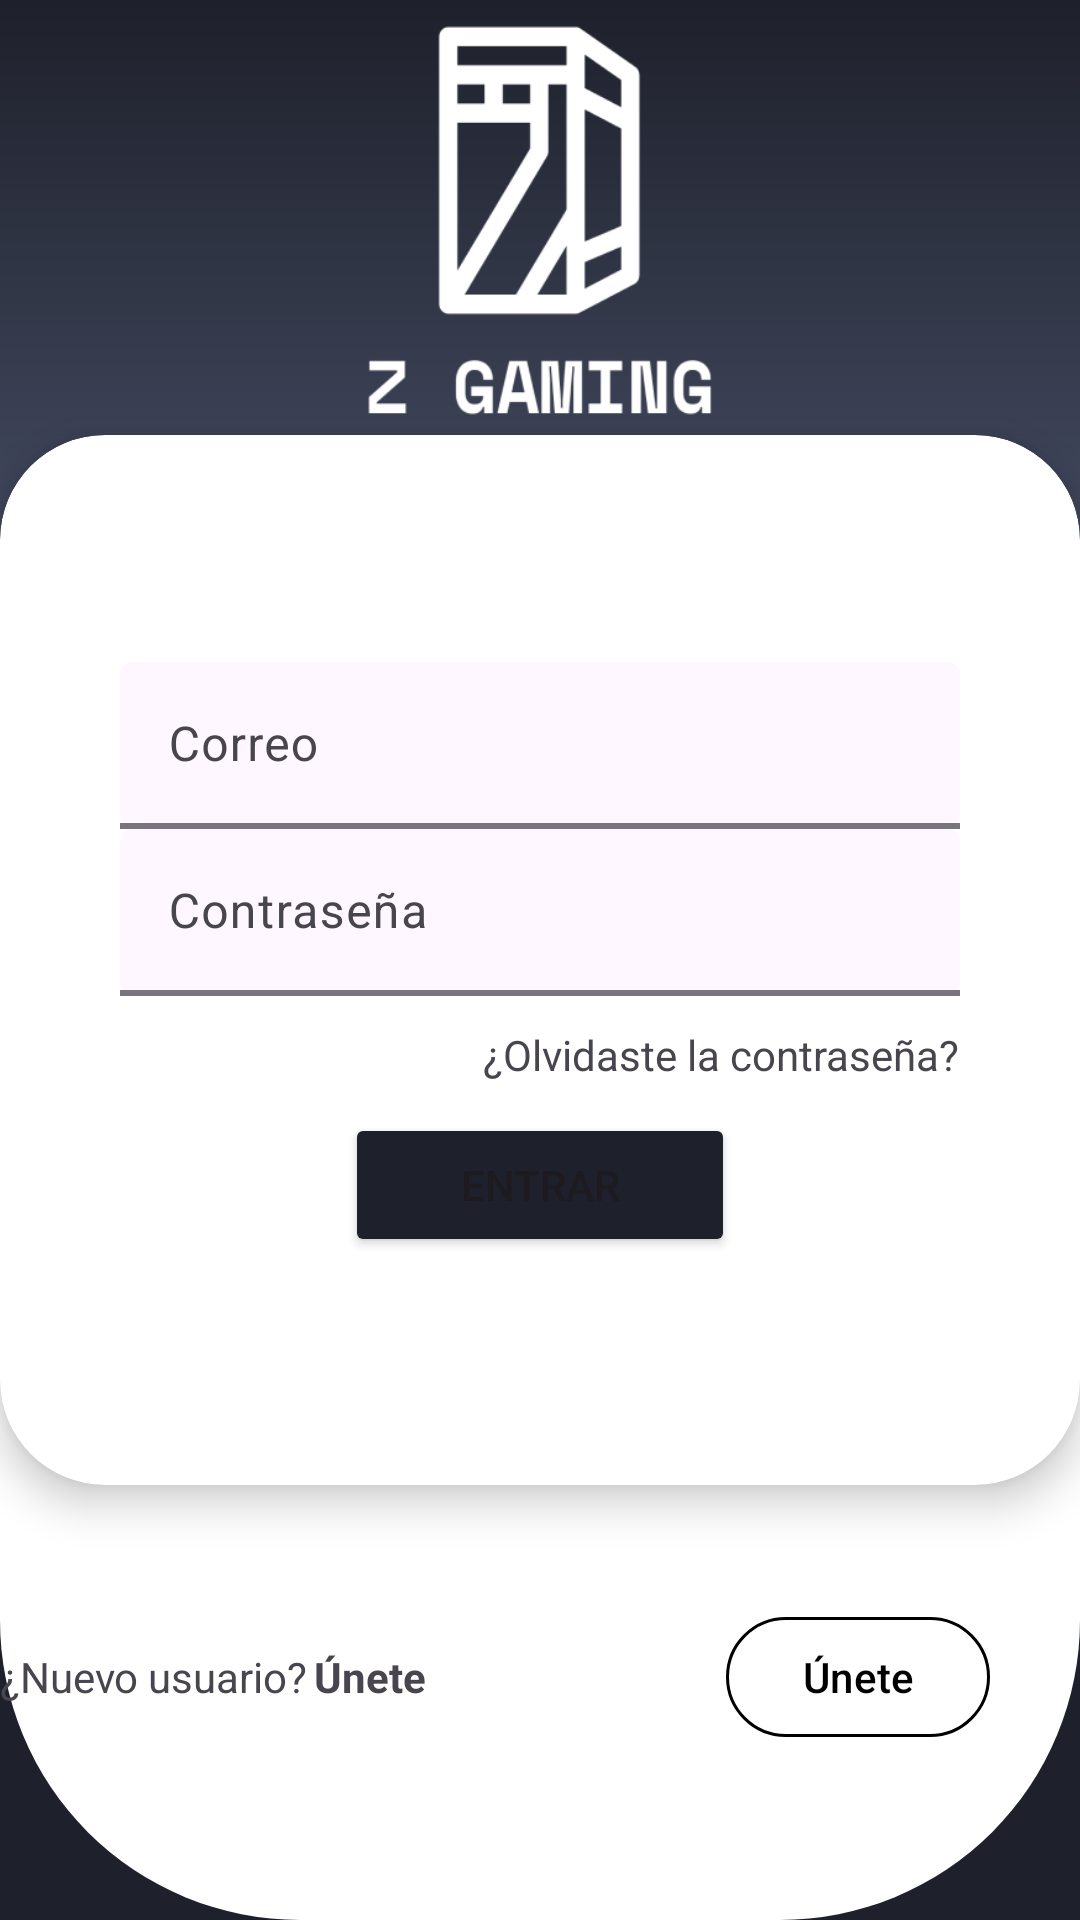

Write the Android layout XML for this screen, with the resource values it uses.
<!-- AndroidManifest.xml: application theme Theme.ZGaming -->
<!-- res/layout/fragment_login.xml -->
<?xml version="1.0" encoding="utf-8"?>
<androidx.constraintlayout.widget.ConstraintLayout xmlns:android="http://schemas.android.com/apk/res/android"
    xmlns:app="http://schemas.android.com/apk/res-auto"
    xmlns:tools="http://schemas.android.com/tools"
    android:layout_width="match_parent"
    android:layout_height="match_parent"
    android:background="@color/white">

    <ImageView
        android:id="@+id/imvTop"
        android:layout_width="match_parent"
        android:layout_height="350dp"
        android:background="@drawable/moon_white_form"
        android:contentDescription="@string/ivTop_description"
        app:cardBackgroundColor="@color/text_color"
        app:layout_constraintEnd_toEndOf="parent"
        app:layout_constraintStart_toStartOf="parent"
        app:layout_constraintTop_toTopOf="parent" />

    <ImageView
        android:id="@+id/logo"
        android:layout_width="140dp"
        android:layout_height="140dp"
        android:contentDescription="@string/logo_title"
        android:src="@drawable/z_gaming_logo"
        app:layout_constraintBottom_toTopOf="@id/cvCredentials"
        app:layout_constraintEnd_toEndOf="parent"
        app:layout_constraintStart_toStartOf="parent"
        android:layout_marginVertical="10dp"
        app:layout_constraintTop_toTopOf="parent"
        app:tint="@color/white" />

    <ImageView
        android:id="@+id/imvDown"
        android:layout_width="match_parent"
        android:layout_height="200dp"
        android:background="@drawable/moon_black_form"
        android:contentDescription="@string/ivDown_description"
        app:cardBackgroundColor="@color/black"
        app:layout_constraintBottom_toBottomOf="parent"
        app:layout_constraintEnd_toEndOf="parent"
        app:layout_constraintStart_toStartOf="parent" />

    <androidx.cardview.widget.CardView
        android:id="@+id/cvCredentials"
        android:layout_width="360dp"
        android:layout_height="350dp"
        app:cardBackgroundColor="@color/white"
        app:cardCornerRadius="35dp"
        app:cardElevation="8dp"
        app:layout_constraintBottom_toBottomOf="parent"
        app:layout_constraintEnd_toEndOf="parent"
        app:layout_constraintStart_toStartOf="parent"
        app:layout_constraintTop_toTopOf="parent">

        <LinearLayout
            android:layout_width="match_parent"
            android:layout_height="wrap_content"
            android:layout_gravity="center"
            android:layout_marginHorizontal="40dp"
            android:orientation="vertical">

            <com.google.android.material.textfield.TextInputLayout
                style="@style/TextInputLayoutStyle"
                android:layout_width="match_parent"
                android:layout_height="wrap_content"
                android:hint="@string/txtMail_hint"
                app:boxBackgroundMode="filled"
                app:boxStrokeWidth="2dp">

                <com.google.android.material.textfield.TextInputEditText
                    android:id="@+id/txtMail"
                    android:layout_width="match_parent"
                    android:layout_height="wrap_content"
                    android:drawableStart="@drawable/ic_mail"
                    android:drawablePadding="8dp"
                    android:inputType="textEmailAddress" />
            </com.google.android.material.textfield.TextInputLayout>

            <com.google.android.material.textfield.TextInputLayout
                android:layout_width="match_parent"
                android:layout_height="wrap_content"
                android:layout_marginBottom="10dp"
                android:backgroundTint="@color/white"
                android:hint="@string/txtPassword_hint"
                app:boxBackgroundMode="filled"
                app:boxStrokeWidth="2dp">

                <com.google.android.material.textfield.TextInputEditText
                    android:id="@+id/txtPassword"
                    android:layout_width="match_parent"
                    android:layout_height="wrap_content"
                    android:drawableStart="@drawable/ic_password"
                    android:drawablePadding="8dp"
                    android:inputType="textPassword" />

            </com.google.android.material.textfield.TextInputLayout>

            <TextView
                android:id="@+id/txtPasswordForgotten"
                android:layout_width="wrap_content"
                android:layout_height="wrap_content"
                android:layout_gravity="end"
                android:layout_marginBottom="10dp"
                android:text="@string/txtPasswordForgotten_text"
                tools:ignore="LabelFor" />

            <Button
                android:id="@+id/btnLogin"
                android:layout_width="130dp"
                android:layout_height="wrap_content"
                android:layout_gravity="center"
                android:backgroundTint="@color/app_background"
                android:text="@string/btnLogin_text" />
        </LinearLayout>

    </androidx.cardview.widget.CardView>

    <LinearLayout
        android:layout_width="380dp"
        android:layout_height="wrap_content"
        android:layout_marginVertical="40dp"
        android:gravity="start"
        android:orientation="horizontal"
        app:layout_constraintStart_toStartOf="@id/cvCredentials"
        app:layout_constraintTop_toBottomOf="@id/cvCredentials">

        <TextView
            android:layout_width="wrap_content"
            android:layout_height="wrap_content"
            android:text="@string/new_user_text" />

        <TextView
            android:layout_width="wrap_content"
            android:layout_height="wrap_content"
            android:layout_marginStart="2dp"
            android:text="@string/join_us_text"
            android:textStyle="bold" />

        <com.google.android.material.button.MaterialButton
            android:id="@+id/btnSignUp"
            android:layout_width="wrap_content"
            android:layout_height="wrap_content"
            android:layout_marginStart="100dp"
            android:backgroundTint="@color/white"
            android:drawableEnd="@drawable/ic_btn_go_to"
            android:drawablePadding="4dp"
            android:text="@string/join_us_text"
            android:textColor="@color/black"
            app:strokeColor="@color/black"
            app:strokeWidth="1dp" />
    </LinearLayout>

</androidx.constraintlayout.widget.ConstraintLayout>
<!-- resources referenced by this layout -->
<resources>
  <color name="app_background">#1E212B</color>
  <color name="black">#FF000000</color>
  <color name="text_color">#D11818</color>
  <color name="white">#FFFFFFFF</color>
  <!-- drawable moon_black_form (drawable) -->
  <layer-list xmlns:android="http://schemas.android.com/apk/res/android">
      
      <item>
          <shape android:shape="rectangle">
              <solid android:color="@color/app_background"/>
          </shape>
      </item>
      
      <item>
          <shape android:shape="rectangle">
              <corners android:topLeftRadius="0dp"
                  android:topRightRadius="0dp"
                  android:bottomLeftRadius="100dp"
                  android:bottomRightRadius="100dp"/>
              <solid android:color="@android:color/white"/>
          </shape>
      </item>
  </layer-list>
  <!-- drawable moon_white_form (drawable) -->
  <layer-list xmlns:android="http://schemas.android.com/apk/res/android">
      
      <item>
          <shape android:shape="rectangle">
              <solid android:color="@android:color/white"/>
          </shape>
      </item>
      
      <item>
          <shape android:shape="rectangle">
              <corners android:topLeftRadius="0dp"
                  android:topRightRadius="0dp"
                  android:bottomLeftRadius="100dp"
                  android:bottomRightRadius="100dp"/>
              <gradient
                  android:angle="90"
                  android:endColor="#1E212B"
                  android:startColor="#656F91"
                  android:type="linear" />
          </shape>
      </item>
  </layer-list>
  <!-- drawable z_gaming_logo: png bitmap (drawable, 12937 bytes) -->
  <string name="btnLogin_text">Entrar</string>
  <string name="ivDown_description">moon_black_form</string>
  <string name="ivTop_description">moon_white_form</string>
  <string name="join_us_text">Únete</string>
  <string name="logo_title">logo_inicio</string>
  <string name="new_user_text">¿Nuevo usuario?</string>
  <string name="txtMail_hint">Correo</string>
  <string name="txtPasswordForgotten_text">¿Olvidaste la contraseña?</string>
  <string name="txtPassword_hint">Contraseña</string>
  <style name="Theme.ZGaming" parent="Base.Theme.ZGaming" />
  <style name="Base.Theme.ZGaming" parent="Theme.Material3.DayNight.NoActionBar">
          
          
      </style>
</resources>
